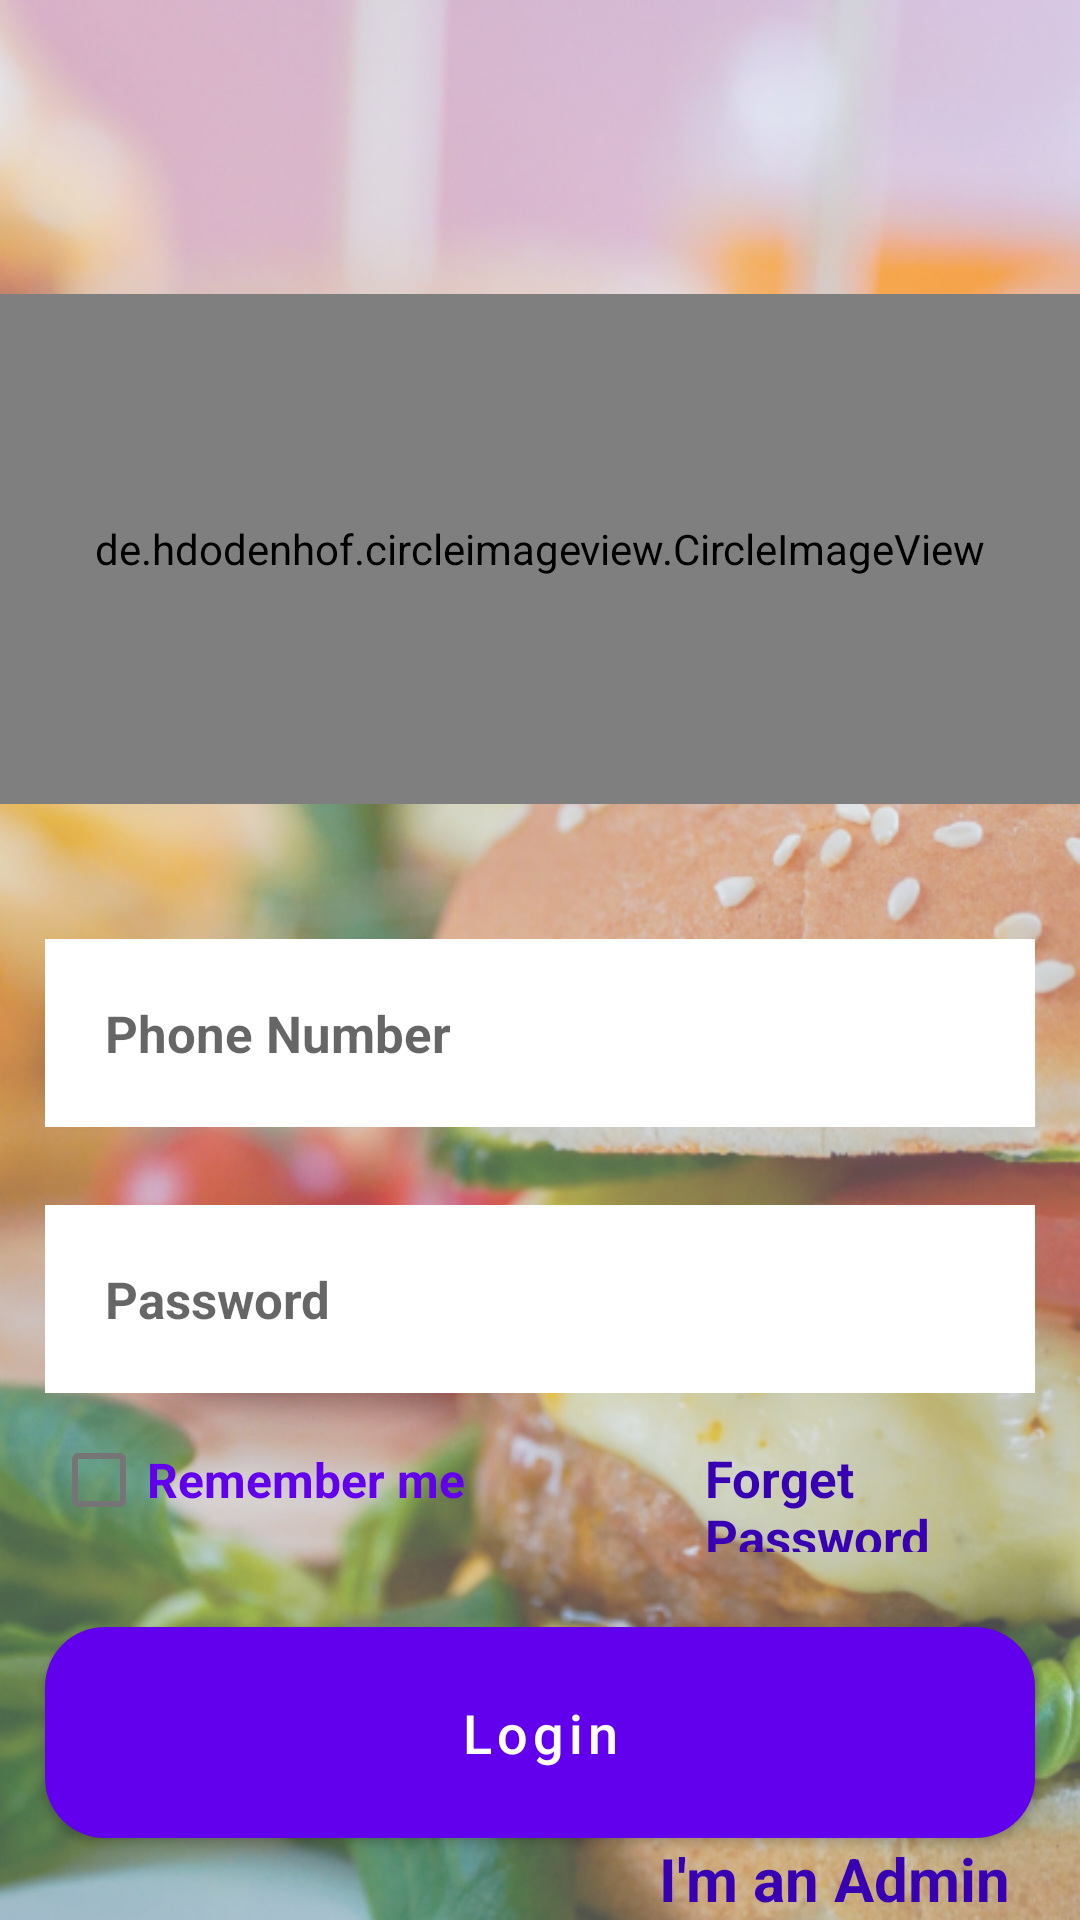

Write the Android layout XML for this screen, with the resource values it uses.
<!-- AndroidManifest.xml: application theme Theme.CafeProject -->
<!-- res/layout/activity_log_in.xml -->
<?xml version="1.0" encoding="utf-8"?>
<RelativeLayout
    xmlns:android="http://schemas.android.com/apk/res/android"
    xmlns:app="http://schemas.android.com/apk/res-auto"
    xmlns:tools="http://schemas.android.com/tools"
    android:layout_width="match_parent"
    android:layout_height="match_parent"
    android:background="@drawable/singup"
    tools:context=".LogIn">

    <de.hdodenhof.circleimageview.CircleImageView
        android:id="@+id/login_logo"
        android:layout_width="367dp"
        android:layout_height="170dp"
        android:layout_alignParentTop="true"
        android:layout_centerHorizontal="true"
        android:layout_marginTop="98dp"
        android:src="@drawable/logo" />

    <EditText
        android:id="@+id/login_phone_number_input"
        android:layout_width="match_parent"
        android:layout_height="wrap_content"
        android:layout_below="@+id/login_logo"
        android:layout_marginLeft="15dp"
        android:layout_marginTop="45dp"
        android:layout_marginRight="15dp"
        android:background="#FFFF"
        android:hint="Phone Number"
        android:inputType="number"
        android:padding="20dp"
        android:textColor="@color/design_default_color_primary"
        android:textSize="17sp"
        android:textStyle="bold" />

    <EditText
        android:id="@+id/login_password_input"
        android:layout_width="match_parent"
        android:layout_height="wrap_content"
        android:layout_below="@+id/login_phone_number_input"
        android:layout_marginLeft="15dp"
        android:layout_marginTop="26dp"
        android:layout_marginRight="15dp"
        android:background="#FFFF"
        android:hint="Password"
        android:inputType="textPassword"
        android:padding="20dp"
        android:textColor="@color/design_default_color_primary"
        android:textSize="17sp"
        android:textStyle="bold" />

    <LinearLayout
        android:id="@+id/linear_layout_1"
        android:layout_width="match_parent"
        android:layout_height="wrap_content"
        android:orientation="horizontal"
        android:layout_below="@+id/login_password_input"
        android:layout_marginTop="5dp"
        >

        <CheckBox
            android:id="@+id/remember_me_chk"
            android:layout_width="wrap_content"
            android:layout_height="wrap_content"
            android:text="Remember me"
            android:textColor="@color/design_default_color_primary"
            android:gravity="center_vertical"
            android:textSize="16sp"
            android:textStyle="bold"
            android:layout_marginLeft="17dp"/>

        <TextView
            android:layout_width="wrap_content"
            android:layout_height="wrap_content"
            android:text="Forget Password"
            android:textColor="@color/design_default_color_primary_dark"
            android:textStyle="bold"
            android:textSize="17sp"
            android:layout_marginLeft="80dp"
            />

    </LinearLayout>

    <Button
        android:id="@+id/login_btn"
        android:layout_width="match_parent"
        android:layout_height="wrap_content"
        android:layout_below="@id/linear_layout_1"
        android:layout_marginLeft="15dp"
        android:layout_marginTop="25dp"
        android:layout_marginRight="15dp"
        android:background="@drawable/buttons"
        android:padding="17dp"
        android:text="Login"
        android:textAllCaps="false"
        android:textColor="@android:color/white"
        android:textSize="18sp" />

    <TextView
        android:id="@+id/admin_panel_link"
        android:layout_width="wrap_content"
        android:layout_height="wrap_content"
        android:text="I'm an Admin"
        android:layout_alignParentEnd="true"
        android:layout_below="@+id/login_btn"
        android:textColor="@color/design_default_color_primary_dark"
        android:textSize="20sp"
        android:textStyle="bold"
        android:layout_marginLeft="80dp"
        android:layout_marginEnd="23dp"
        />

    <TextView
        android:id="@+id/not_admin_panel_link"
        android:layout_width="wrap_content"
        android:layout_height="wrap_content"
        android:text="I'm not an Admin"
        android:layout_alignParentStart="true"
        android:layout_below="@+id/login_btn"
        android:textColor="@color/design_default_color_primary_dark"
        android:textSize="20sp"
        android:textStyle="bold"
        android:layout_marginLeft="80dp"
        android:layout_marginStart="25dp"
        android:layout_marginEnd="25dp"
        android:visibility="invisible"
        />


</RelativeLayout>
<!-- resources referenced by this layout -->
<resources>
  <!-- drawable buttons (drawable) -->
  <?xml version="1.0" encoding="utf-8"?>
  <shape xmlns:android="http://schemas.android.com/apk/res/android">
      <solid
          android:color="#2A52D8"
          android:width="6dp"
          >
  
      </solid>
  
      <corners
          android:radius="20dp"
          >
  
      </corners>
  </shape>
  <!-- drawable logo: png bitmap (drawable, 159920 bytes) -->
  <!-- drawable singup: png bitmap (drawable, 658020 bytes) -->
  <style name="Theme.CafeProject" parent="Theme.MaterialComponents.DayNight.DarkActionBar">
          
          <item name="colorPrimary">@color/purple_500</item>
          <item name="colorPrimaryVariant">@color/purple_700</item>
          <item name="colorOnPrimary">@color/white</item>
          
          <item name="colorSecondary">@color/teal_200</item>
          <item name="colorSecondaryVariant">@color/teal_700</item>
          <item name="colorOnSecondary">@color/black</item>
          
          <item name="android:statusBarColor" tools:targetApi="l">?attr/colorPrimaryVariant</item>
          
      </style>
  <!-- not gathered from this repository: default colours our renderer supplied (Android Studio template values) -->
  <color name="purple_500">#FF6200EE</color>
  <color name="purple_700">#FF3700B3</color>
  <color name="teal_200">#FF03DAC5</color>
  <color name="teal_700">#FF018786</color>
  <color name="black">#FF000000</color>
  <color name="white">#FFFFFFFF</color>
</resources>
